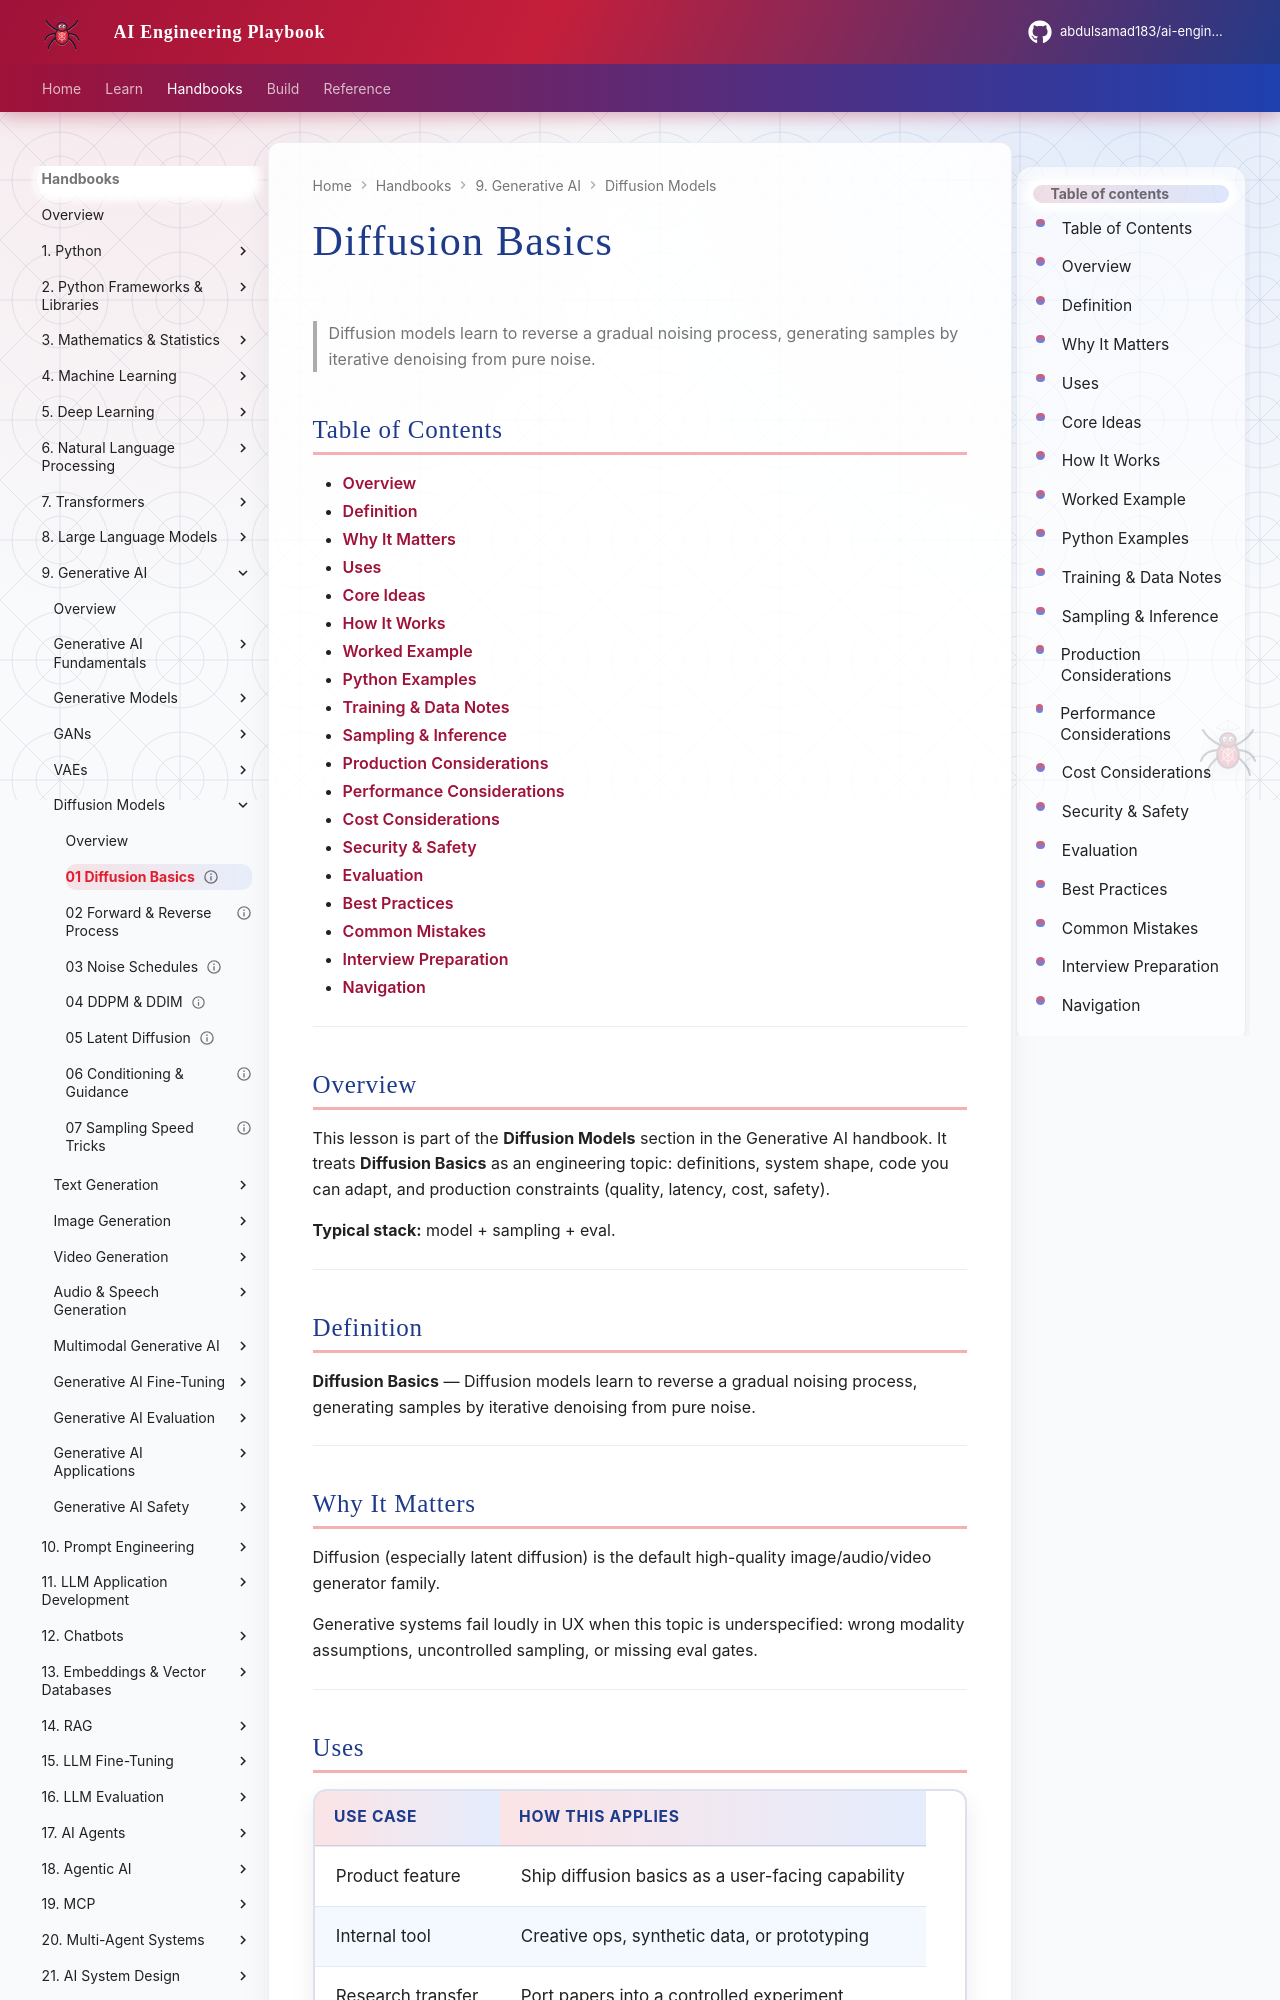

repository: abdulsamad183/ai-engineering-playbook · page: domains/generative-ai/diffusion-models/01-diffusion-basics/index.html · generator: mkdocs

---
title: "Diffusion Basics"
description: "Diffusion models learn to reverse a gradual noising process, generating samples by iterative denoising from pure noise."
domain: generative-ai
tags: [diffusion-models, generative-ai]
status: published
created: 2026-08-11
updated: 2026-08-12
version: "2.0"
related:
  - ../README.md
  - ../../deep-learning/README.md
  - ../../llm-engineering/README.md
---

# Diffusion Basics

> Diffusion models learn to reverse a gradual noising process, generating samples by iterative denoising from pure noise.

## Table of Contents

- [Overview](#overview)
- [Definition](#definition)
- [Why It Matters](#why-it-matters)
- [Uses](#uses)
- [Core Ideas](#core-ideas)
- [How It Works](#how-it-works)
- [Worked Example](#worked-example)
- [Python Examples](#python-examples)
- [Training & Data Notes](#training--data-notes)
- [Sampling & Inference](#sampling--inference)
- [Production Considerations](#production-considerations)
- [Performance Considerations](#performance-considerations)
- [Cost Considerations](#cost-considerations)
- [Security & Safety](#security--safety)
- [Evaluation](#evaluation)
- [Best Practices](#best-practices)
- [Common Mistakes](#common-mistakes)
- [Interview Preparation](#interview-preparation)
- [Navigation](#navigation)

---

## Overview

This lesson is part of the **Diffusion Models** section in the Generative AI handbook. It treats **Diffusion Basics** as an engineering topic: definitions, system shape, code you can adapt, and production constraints (quality, latency, cost, safety).

**Typical stack:** model + sampling + eval.

---

## Definition

**Diffusion Basics** — Diffusion models learn to reverse a gradual noising process, generating samples by iterative denoising from pure noise.

---

## Why It Matters

Diffusion (especially latent diffusion) is the default high-quality image/audio/video generator family.

Generative systems fail loudly in UX when this topic is underspecified: wrong modality assumptions, uncontrolled sampling, or missing eval gates.

---
